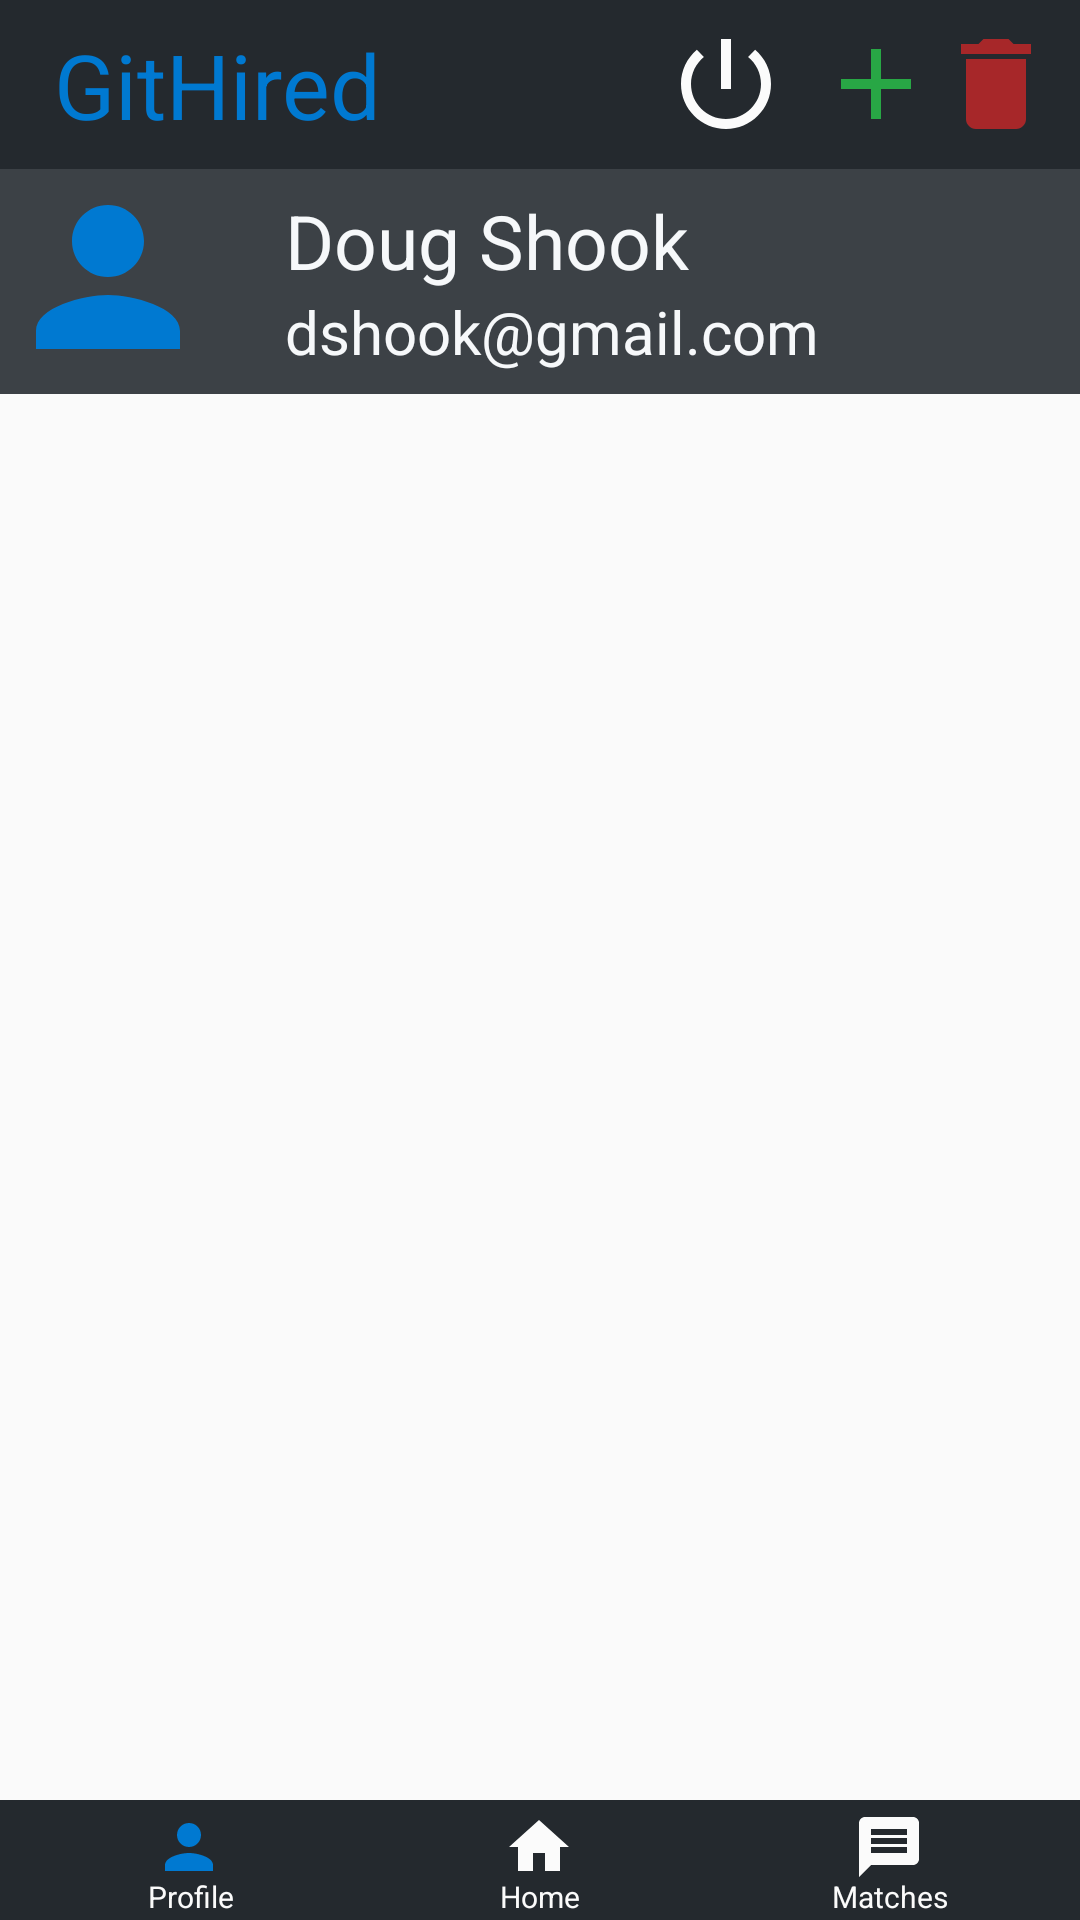

Produce the Android XML layout that renders to this screen, including the resource entries it uses.
<!-- AndroidManifest.xml: application theme AppTheme -->
<!-- res/layout/activity_profile_employee.xml -->
<?xml version="1.0" encoding="utf-8"?>
<androidx.constraintlayout.widget.ConstraintLayout xmlns:android="http://schemas.android.com/apk/res/android"
    xmlns:app="http://schemas.android.com/apk/res-auto"
    xmlns:tools="http://schemas.android.com/tools"
    android:layout_width="match_parent"
    android:layout_height="match_parent"
    tools:context=".Activities.EmployeeUI.ProfileEmployeeActivity">

    <LinearLayout
        android:id="@+id/main_toolbar"
        android:layout_width="match_parent"
        android:layout_height="wrap_content"
        android:background="@color/dark"
        android:gravity="right"
        android:padding="8dp"
        app:layout_constraintEnd_toEndOf="parent"
        app:layout_constraintStart_toStartOf="parent"
        app:layout_constraintTop_toTopOf="parent">

        <TextView
            android:layout_width="0dp"
            android:layout_height="wrap_content"
            android:layout_gravity="center"
            android:layout_weight="2"
            android:gravity="left"
            android:paddingLeft="10dp"
            android:text="@string/app_name"
            android:textColor="@color/accentBlue"
            android:textFontWeight="800"
            android:textSize="30sp" />

        <ImageButton
            android:id="@+id/logout_button"
            android:layout_width="wrap_content"
            android:layout_height="wrap_content"
            android:background="@color/dark"
            android:paddingRight="10dp"
            android:src="@drawable/powerwhite" />

        <ImageButton
            android:id="@+id/add_section"
            android:layout_width="wrap_content"
            android:layout_height="wrap_content"
            android:background="@color/dark"
            android:onClick="addSection"
            android:src="@drawable/greenaddnobackground" />

        <ImageButton
            android:id="@+id/delete_section"
            android:layout_width="wrap_content"
            android:layout_height="wrap_content"
            android:background="@color/dark"
            android:onClick="deleteSection"
            android:src="@drawable/deletered" />
    </LinearLayout>

    <LinearLayout
        android:id="@+id/profile_header"
        android:layout_width="match_parent"
        android:layout_height="75dp"
        android:background="@color/medium"
        android:orientation="horizontal"
        app:layout_constraintEnd_toEndOf="parent"
        app:layout_constraintStart_toStartOf="parent"
        app:layout_constraintTop_toBottomOf="@+id/main_toolbar">

        <ImageView
            android:id="@+id/user_profile_image"
            android:layout_width="75dp"
            android:layout_height="75dp"
            android:layout_gravity="center_vertical"
            android:src="@drawable/profileblue" />

        <LinearLayout
            android:layout_width="wrap_content"
            android:layout_height="wrap_content"
            android:layout_gravity="center"
            android:layout_marginLeft="20dp"
            android:orientation="vertical">

            <TextView
                android:id="@+id/user_display_name"
                android:layout_width="wrap_content"
                android:layout_height="wrap_content"
                android:text="@string/placeholder_name"
                android:textColor="@color/mediumLight"
                android:textSize="25sp" />

            <TextView
                android:id="@+id/user_email"
                android:layout_width="wrap_content"
                android:layout_height="wrap_content"
                android:text="@string/placeholder_email"
                android:textColor="@color/mediumLight"
                android:textSize="20sp" />
        </LinearLayout>


    </LinearLayout>


    <androidx.recyclerview.widget.RecyclerView
        android:id="@+id/section_list"
        android:layout_width="match_parent"
        android:layout_height="match_parent"
        android:layout_marginTop="132dp"
        android:layout_marginBottom="40dp"
        android:scrollbars="vertical"
        app:layout_constraintBottom_toTopOf="@+id/main_nav_bar"
        app:layout_constraintEnd_toEndOf="parent"
        app:layout_constraintStart_toStartOf="parent"
        app:layout_constraintTop_toBottomOf="@+id/profile_header" />


    <LinearLayout
        android:id="@+id/main_nav_bar"
        android:layout_width="match_parent"
        android:layout_height="wrap_content"
        android:background="@color/dark"
        android:paddingLeft="5dp"
        android:paddingRight="5dp"
        app:layout_constraintBottom_toBottomOf="parent"
        app:layout_constraintEnd_toEndOf="parent"
        app:layout_constraintStart_toStartOf="parent">


        <LinearLayout
            android:layout_width="0dp"
            android:layout_height="40dp"
            android:layout_weight="1"
            android:background="@color/dark"
            android:gravity="center"
            android:orientation="vertical">

            <ImageButton
                android:id="@+id/profile_button"
                android:layout_width="match_parent"
                android:layout_height="30dp"
                android:background="@color/dark"
                android:src="@drawable/profileblue" />

            <TextView
                android:layout_width="match_parent"
                android:layout_height="wrap_content"
                android:layout_marginTop="-6dp"
                android:gravity="center"
                android:text="Profile"
                android:textColor="@color/light"
                android:textSize="10sp" />
        </LinearLayout>


        <LinearLayout
            android:layout_width="0dp"
            android:layout_height="40dp"
            android:layout_weight="1"
            android:background="@color/dark"
            android:gravity="center"
            android:orientation="vertical">

            <ImageButton
                android:id="@+id/home_button"
                android:layout_width="match_parent"
                android:layout_height="30dp"
                android:background="@color/dark"
                android:src="@drawable/homewhite" />

            <TextView
                android:layout_width="match_parent"
                android:layout_height="wrap_content"
                android:layout_marginTop="-6dp"
                android:gravity="center"
                android:text="Home"
                android:textColor="@color/light"
                android:textSize="10sp" />
        </LinearLayout>


        <LinearLayout
            android:layout_width="0dp"
            android:layout_height="40dp"
            android:layout_weight="1"
            android:background="@color/dark"
            android:gravity="center"
            android:orientation="vertical">

            <ImageButton
                android:id="@+id/match_button"
                android:layout_width="match_parent"
                android:layout_height="30dp"
                android:background="@color/dark"
                android:src="@drawable/messagewhite" />

            <TextView
                android:layout_width="match_parent"
                android:layout_height="wrap_content"
                android:layout_marginTop="-6dp"
                android:gravity="center"
                android:text="Matches"
                android:textColor="@color/light"
                android:textSize="10sp" />
        </LinearLayout>

    </LinearLayout>

    <FrameLayout
        android:id="@+id/fragment_container"
        android:layout_width="match_parent"
        android:layout_height="match_parent"
        android:isScrollContainer="true"
        app:layout_constraintBottom_toBottomOf="parent"
        app:layout_constraintEnd_toEndOf="parent"
        app:layout_constraintHorizontal_bias="0.0"
        app:layout_constraintStart_toStartOf="parent"
        app:layout_constraintTop_toTopOf="parent"
        app:layout_constraintVertical_bias="0.0" />
</androidx.constraintlayout.widget.ConstraintLayout>
<!-- resources referenced by this layout -->
<resources>
  <color name="accentBlue">#0079d1</color>
  <color name="dark">#24292e</color>
  <color name="light">#fbfbfb</color>
  <color name="medium">#3c4146</color>
  <color name="mediumLight">#f6f8fa</color>
  <!-- drawable deletered (drawable) -->
  <vector android:height="40dp" android:tint="#A72729"
      android:viewportHeight="24.0" android:viewportWidth="24.0"
      android:width="40dp" xmlns:android="http://schemas.android.com/apk/res/android">
      <path android:fillColor="#FF000000" android:pathData="M6,19c0,1.1 0.9,2 2,2h8c1.1,0 2,-0.9 2,-2V7H6v12zM19,4h-3.5l-1,-1h-5l-1,1H5v2h14V4z"/>
  </vector>
  <!-- drawable greenaddnobackground (drawable) -->
  <vector android:height="40dp" android:tint="#28A745"
      android:viewportHeight="24.0" android:viewportWidth="24.0"
      android:width="40dp" xmlns:android="http://schemas.android.com/apk/res/android">
      <path android:fillColor="#FF000000" android:pathData="M19,13h-6v6h-2v-6H5v-2h6V5h2v6h6v2z"/>
  </vector>
  <!-- drawable homewhite (drawable) -->
  <vector android:height="25dp" android:tint="#FBFBFB"
      android:viewportHeight="25.0" android:viewportWidth="25.0"
      android:width="25dp" xmlns:android="http://schemas.android.com/apk/res/android">
      <path android:fillColor="#FF000000" android:pathData="M10,20v-6h4v6h5v-8h3L12,3 2,12h3v8z"/>
  </vector>
  <!-- drawable messagewhite (drawable) -->
  <vector android:height="25dp" android:tint="#FBFBFB"
      android:viewportHeight="25.0" android:viewportWidth="25.0"
      android:width="25dp" xmlns:android="http://schemas.android.com/apk/res/android">
      <path android:fillColor="#FF000000" android:pathData="M20,2L4,2c-1.1,0 -1.99,0.9 -1.99,2L2,22l4,-4h14c1.1,0 2,-0.9 2,-2L22,4c0,-1.1 -0.9,-2 -2,-2zM18,14L6,14v-2h12v2zM18,11L6,11L6,9h12v2zM18,8L6,8L6,6h12v2z"/>
  </vector>
  <!-- drawable powerwhite (drawable) -->
  <vector android:height="40dp" android:tint="#FBFBFB"
      android:viewportHeight="24.0" android:viewportWidth="24.0"
      android:width="40dp" xmlns:android="http://schemas.android.com/apk/res/android">
      <path android:fillColor="#FF000000" android:pathData="M13,3h-2v10h2L13,3zM17.83,5.17l-1.42,1.42C17.99,7.86 19,9.81 19,12c0,3.87 -3.13,7 -7,7s-7,-3.13 -7,-7c0,-2.19 1.01,-4.14 2.58,-5.42L6.17,5.17C4.23,6.82 3,9.26 3,12c0,4.97 4.03,9 9,9s9,-4.03 9,-9c0,-2.74 -1.23,-5.18 -3.17,-6.83z"/>
  </vector>
  <!-- drawable profileblue (drawable) -->
  <vector android:height="25dp" android:tint="#0079D1"
      android:viewportHeight="25.0" android:viewportWidth="25.0"
      android:width="25dp" xmlns:android="http://schemas.android.com/apk/res/android">
      <path android:fillColor="#FF000000" android:pathData="M12,12c2.21,0 4,-1.79 4,-4s-1.79,-4 -4,-4 -4,1.79 -4,4 1.79,4 4,4zM12,14c-2.67,0 -8,1.34 -8,4v2h16v-2c0,-2.66 -5.33,-4 -8,-4z"/>
  </vector>
  <string name="app_name">GitHired</string>
  <string name="placeholder_email">dshook@gmail.com</string>
  <string name="placeholder_name">Doug Shook</string>
  <style name="AppTheme" parent="Theme.AppCompat.Light.NoActionBar">
          <item name="colorPrimary">@color/mediumLight</item>
          <item name="colorPrimaryDark">@color/dark</item>
          <item name="colorAccent">@color/accentBlue</item>
      </style>
</resources>
